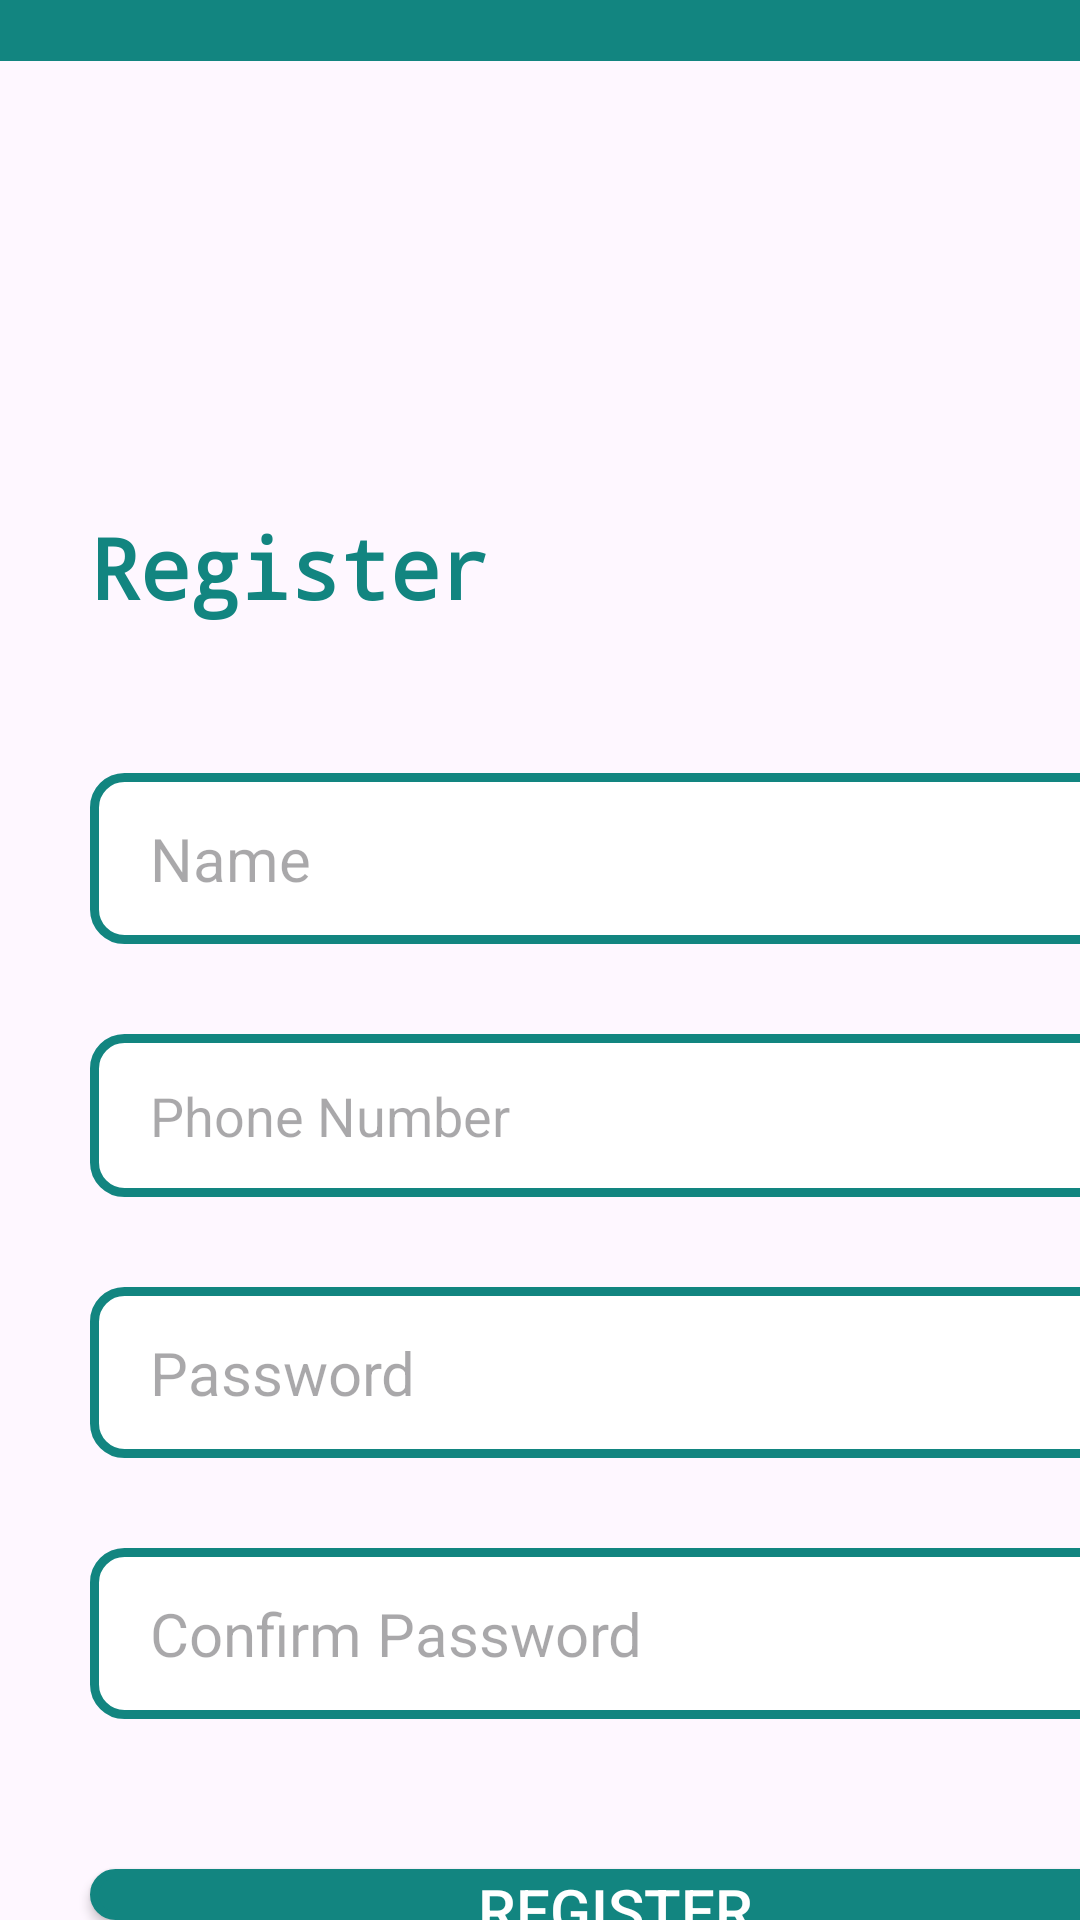

Layout XML and referenced resources for this Android screen:
<!-- AndroidManifest.xml: application theme Theme.LabExam02 -->
<!-- res/layout/activity_register.xml -->
<?xml version="1.0" encoding="utf-8"?>
<androidx.constraintlayout.widget.ConstraintLayout xmlns:android="http://schemas.android.com/apk/res/android"
    xmlns:app="http://schemas.android.com/apk/res-auto"
    xmlns:tools="http://schemas.android.com/tools"
    android:id="@+id/main"
    android:layout_width="match_parent"
    android:layout_height="match_parent"
    tools:context=".Register">

    <LinearLayout
        android:id="@+id/linearLayout"
        android:layout_width="match_parent"
        android:layout_height="match_parent"
        android:orientation="vertical"
        app:layout_constraintBottom_toBottomOf="parent"
        app:layout_constraintEnd_toEndOf="parent"
        app:layout_constraintStart_toStartOf="parent"
        app:layout_constraintTop_toBottomOf="parent">

        <View
            android:id="@+id/view2"
            android:layout_width="wrap_content"

            android:layout_height="30dp"
            android:layout_marginTop="-10dp"
            android:background="@drawable/rectangle_top" />

        <TextView
            android:id="@+id/welcome_text"
            android:layout_width="wrap_content"
            android:layout_height="wrap_content"
            android:layout_marginLeft="30dp"
            android:layout_marginTop="150dp"
            android:fontFamily="monospace"
            android:text="Register"
            android:textAlignment="center"
            android:textColor="@color/blue"
            android:textSize="28dp"
            android:textStyle="bold"
            app:layout_constraintBottom_toBottomOf="parent"
            app:layout_constraintEnd_toEndOf="parent"
            app:layout_constraintHorizontal_bias="0.495"
            app:layout_constraintStart_toStartOf="parent"
            app:layout_constraintTop_toTopOf="parent"
            app:layout_constraintVertical_bias="0.669" />

        <EditText
            android:id="@+id/editTextTextEmailAddress"
            android:layout_width="347dp"
            android:layout_height="wrap_content"

            android:layout_marginLeft="30dp"
            android:layout_marginTop="50dp"
            android:background="@drawable/button_border"
            android:hint="Name"
            android:inputType="text"
            android:paddingLeft="20dp"
            android:paddingTop="15dp"
            android:paddingBottom="15dp"
            android:textColor="@color/blue"
            android:textSize="20dp" />


        <EditText
            android:layout_marginLeft="30dp"
            android:layout_marginTop="30dp"
            android:id="@+id/editTextPhone2"
            android:layout_width="347dp"
            android:layout_height="wrap_content"
            android:ems="10"
            android:inputType="phone"
            android:background="@drawable/button_border"
            android:hint="Phone Number"
            android:paddingLeft="20dp"
            android:paddingTop="15dp"
            android:paddingBottom="15dp"
            android:textColor="@color/blue"/>

        <EditText
            android:id="@+id/editTextTextPassword"
            android:layout_width="347dp"
            android:layout_height="wrap_content"
            android:layout_marginLeft="30dp"
            android:layout_marginTop="30dp"

            android:background="@drawable/button_border"

            android:ems="10"
            android:hint="Password"
            android:inputType="textPassword"
            android:paddingLeft="20dp"
            android:paddingTop="15dp"
            android:paddingBottom="15dp"
            android:textColor="@color/blue"
            android:textSize="20dp" />


        <EditText
            android:layout_marginLeft="30dp"
            android:layout_marginTop="30dp"
            android:id="@+id/editTextTextPassword2"
            android:layout_width="347dp"
            android:layout_height="wrap_content"
            android:ems="10"
            android:background="@drawable/button_border"
            android:inputType="textPassword"
            android:paddingLeft="20dp"
            android:hint="Confirm Password"
            android:paddingTop="15dp"
            android:paddingBottom="15dp"
            android:textColor="@color/blue"
            android:textSize="20dp"/>

        <androidx.appcompat.widget.AppCompatButton
            android:id="@+id/register"
            android:layout_width="350dp"
            android:layout_height="wrap_content"
            android:layout_marginLeft="30dp"
            android:layout_marginTop="50dp"
            android:background="@drawable/getstarted_button"
            android:text="Register"
            android:textColor="@color/white"

            android:textSize="20dp"
            app:layout_constraintBottom_toBottomOf="parent"
            app:layout_constraintEnd_toEndOf="parent"
            app:layout_constraintHorizontal_bias="0.498"
            app:layout_constraintStart_toStartOf="parent"
            app:layout_constraintTop_toTopOf="parent"
            app:layout_constraintVertical_bias="0.92" />

        <TextView
            android:id="@+id/haveAnAccount"
            android:layout_width="183dp"
            android:layout_height="wrap_content"
            android:layout_marginLeft="200dp"
            android:layout_marginTop="30dp"
            android:text="Have an account ?"
            android:textSize="20dp"

            />


    </LinearLayout>
</androidx.constraintlayout.widget.ConstraintLayout>
<!-- resources referenced by this layout -->
<resources>
  <color name="blue">#128580</color>
  <color name="white">#FFFFFFFF</color>
  <!-- drawable button_border (drawable) -->
  <shape xmlns:android="http://schemas.android.com/apk/res/android" android:shape="rectangle">
      <solid android:color="@color/white" />
      <stroke android:width="3dp" android:color="@color/blue"/>
  
      <corners android:radius="10dp"/>
  </shape>
  <!-- drawable getstarted_button (drawable) -->
  <shape xmlns:android="http://schemas.android.com/apk/res/android" android:shape="rectangle">
      <solid android:color="@color/blue" />
      <stroke android:width="3dp" android:color="@color/blue"/>
  
      <corners android:radius="10dp"/>
  </shape>
  <!-- drawable rectangle_top (drawable) -->
  <shape xmlns:android="http://schemas.android.com/apk/res/android" android:shape="rectangle">
      <solid android:color="@color/blue"/>
  
  
  </shape>
  <style name="Theme.LabExam02" parent="Base.Theme.LabExam02" />
  <style name="Base.Theme.LabExam02" parent="Theme.Material3.DayNight.NoActionBar">
          
  
          
      </style>
</resources>
